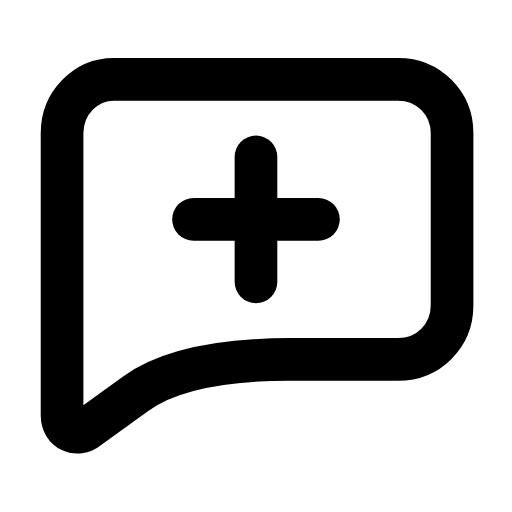
t = 0.00 s
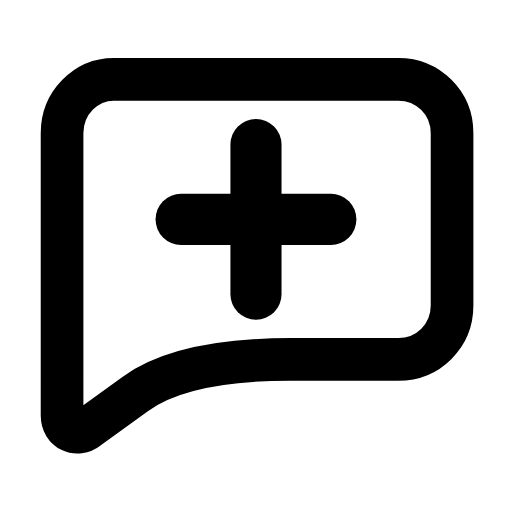
t = 0.26 s
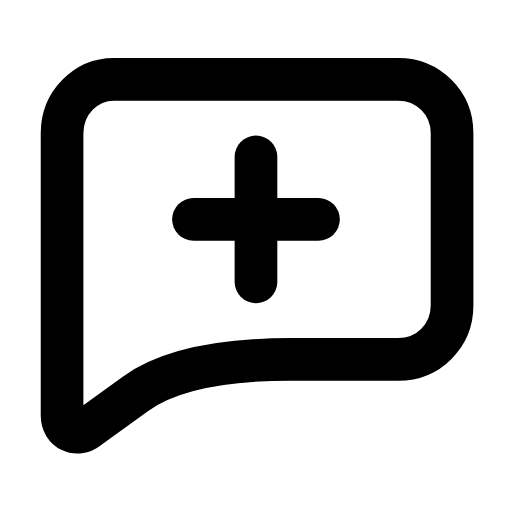
t = 0.53 s
t = 0.78 s: frame unchanged from t = 0.00 s, image omitted
t = 1.06 s: frame unchanged from t = 0.00 s, image omitted
t = 1.33 s: frame unchanged from t = 0.00 s, image omitted

The animated SVG that drew these frames (rendered in a browser with its animation timeline set to each time). Animation: 1 SMIL element (animateTransform=1); one cycle of 1.60 s, repeats indefinitely.

<svg xmlns="http://www.w3.org/2000/svg" width="24" height="24" viewBox="0 0 24 24" fill="none"><g transform="translate(-0.121 -1.13) scale(1.01)"><path stroke="currentColor" stroke-width="1.98" stroke-linecap="round" stroke-linejoin="round" fill="none" d="M5.4 4.8L18.6 4.8C20 4.8 21.1 5.9 21.1 7.3L21.1 15.3C21.1 16.7 20 17.8 18.6 17.8L13.6 17.8Q8.6 17.8 6.4 19.4L4.2 21C3.7 21.4 3 21.1 3 20.4L3 7.3C3 5.9 4.1 4.8 5.4 4.8Z"></path><g transform="translate(12 11.3)"><g><animateTransform attributeName="transform" type="scale" values="1;1;1.24;1;1;1;1;1.24;1;1;1" keyTimes="0;0.135;0.2475;0.36;0.45;0.6;0.66;0.735;0.81;0.9;1" dur="1.6s" repeatCount="indefinite" calcMode="spline" keySplines="0.16 1 0.3 1;0.16 1 0.3 1;0.16 1 0.3 1;0.16 1 0.3 1;0.16 1 0.3 1;0.16 1 0.3 1;0.16 1 0.3 1;0.16 1 0.3 1;0.16 1 0.3 1;0.16 1 0.3 1"/><g transform="translate(-12 -11.3)"><g><line stroke="currentColor" stroke-width="1.98" stroke-linecap="round" stroke-linejoin="round" fill="none" x1="12" y1="8.4" x2="12" y2="14.2"></line><line stroke="currentColor" stroke-width="1.98" stroke-linecap="round" stroke-linejoin="round" fill="none" x1="9.1" y1="11.3" x2="14.9" y2="11.3"></line></g></g></g></g></g></svg>
